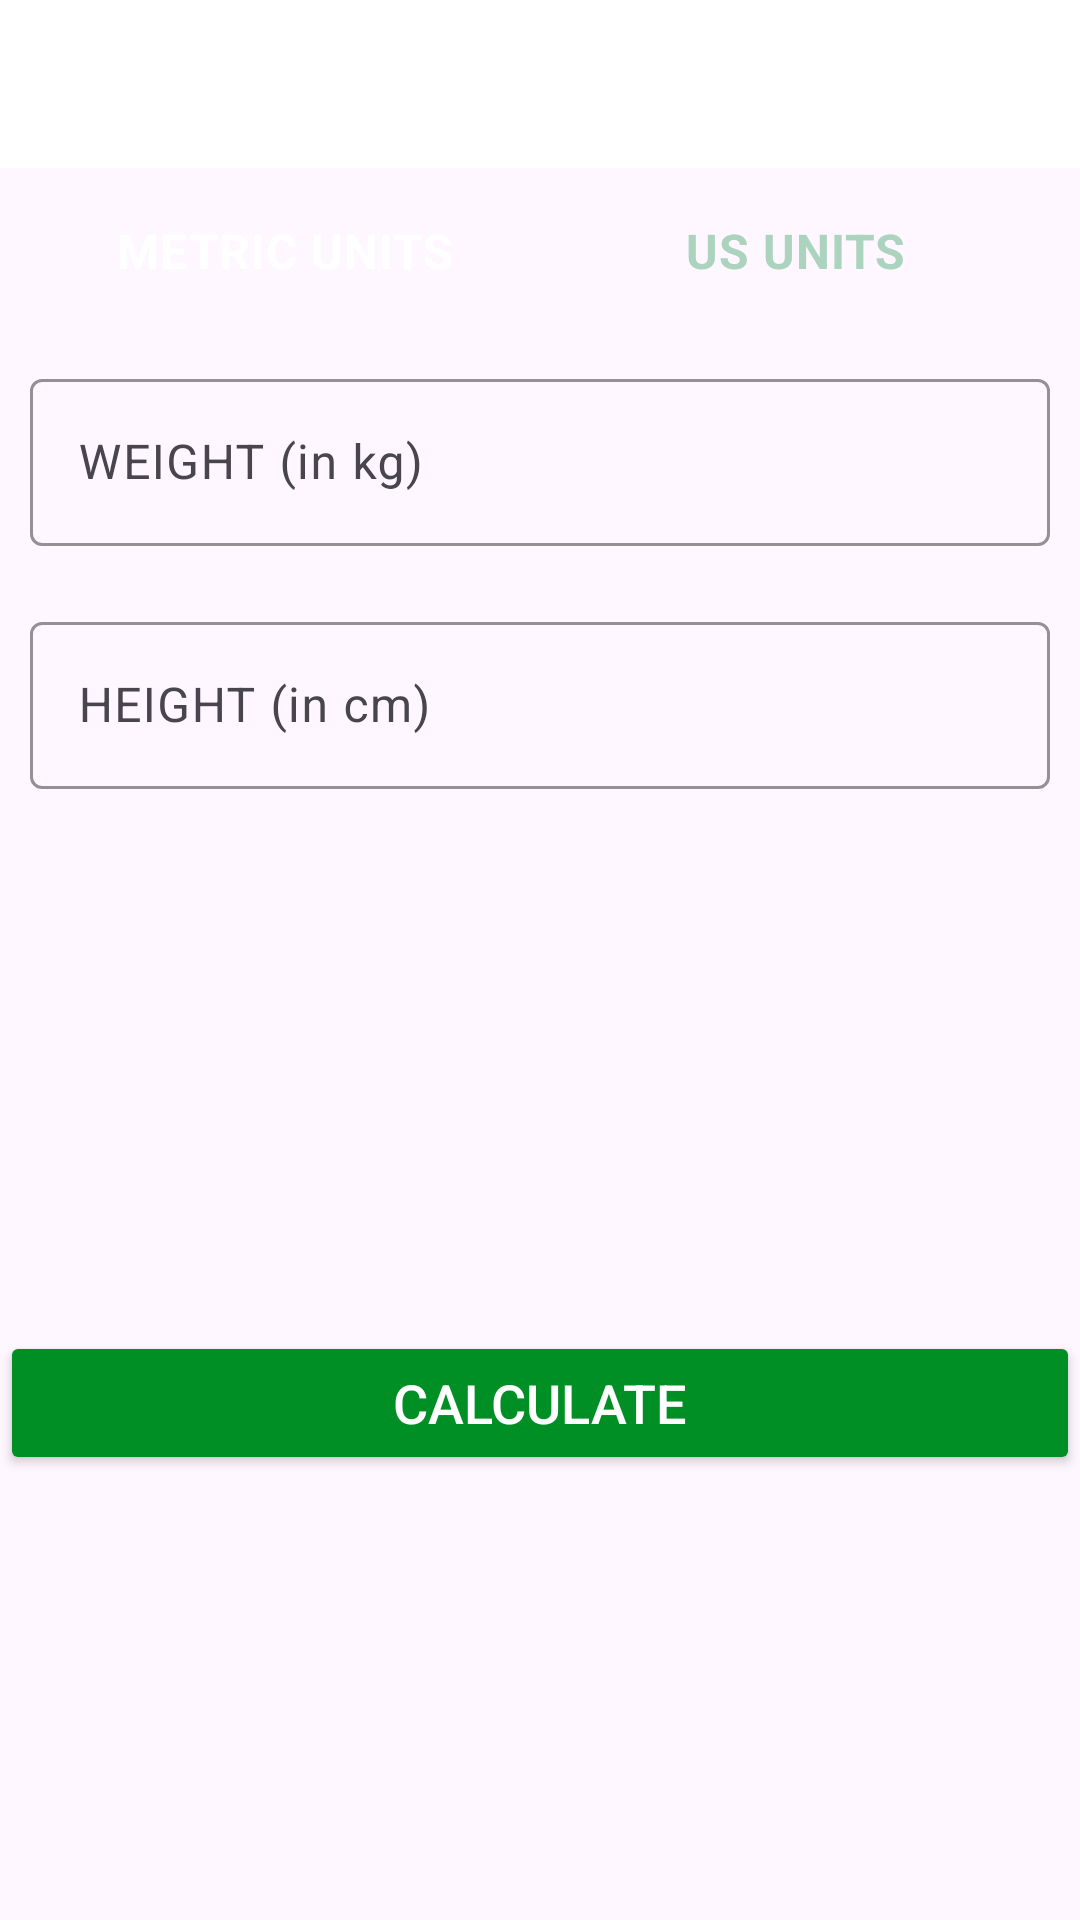

Reconstruct the res/layout file that produces this screen, plus the resources it refers to.
<!-- AndroidManifest.xml: application theme Theme.WorkoutApp -->
<!-- res/layout/activity_bmi.xml -->
<?xml version="1.0" encoding="utf-8"?>
<RelativeLayout xmlns:android="http://schemas.android.com/apk/res/android"
    xmlns:app="http://schemas.android.com/apk/res-auto"
    xmlns:tools="http://schemas.android.com/tools"
    android:id="@+id/main"
    android:layout_width="match_parent"
    android:layout_height="match_parent"
    tools:context=".BMIActivity">

    <androidx.appcompat.widget.Toolbar
        android:id="@+id/toolbar_bmi_activity"
        android:layout_width="match_parent"
        android:layout_height="?android:attr/actionBarSize"
        android:background="@android:color/white" />
    <RadioGroup
        android:id="@+id/rgUnits"
        android:layout_width="match_parent"
        android:layout_height="wrap_content"
        android:layout_below="@id/toolbar_bmi_activity"
        android:layout_margin="10dp"
        android:background="@drawable/radio_group_tab_background"
        android:orientation="horizontal">

        <RadioButton
            android:id="@+id/rbMetricUnits"
            android:layout_width="0dp"
            android:layout_height="35dp"
            android:layout_weight="0.50"
            android:background="@drawable/units_tab_selector"
            android:button="@null"
            android:checked="true"
            android:gravity="center"
            android:text="METRIC UNITS"
            android:textColor="@drawable/units_tab_text_color_selector"
            android:textSize="16sp"
            android:textStyle="bold" />

        <RadioButton
            android:id="@+id/rbUsUnits"
            android:layout_width="0dp"
            android:layout_height="35dp"
            android:layout_weight="0.50"
            android:background="@drawable/units_tab_selector"
            android:button="@null"
            android:checked="false"
            android:gravity="center"
            android:text="US UNITS"
            android:textColor="@drawable/units_tab_text_color_selector"
            android:textSize="16sp"
            android:textStyle="bold" />
    </RadioGroup>


    <com.google.android.material.textfield.TextInputLayout
        android:id="@+id/tilMetricUnitWeight"
        android:layout_below="@id/rgUnits"
        android:layout_width="match_parent"
        android:layout_height="wrap_content"
        android:layout_margin="10dp"
        app:boxStrokeColor="@color/colorAccent"
        app:hintTextColor="@color/colorAccent"
        style="@style/Widget.Material3.TextInputLayout.OutlinedBox"
        >
        <androidx.appcompat.widget.AppCompatEditText
            android:id="@+id/etMetricUnitWeight"
            android:layout_width="match_parent"
            android:layout_height="wrap_content"
            android:inputType="numberDecimal"
            android:hint="WEIGHT (in kg)"

            />
    </com.google.android.material.textfield.TextInputLayout>
    <com.google.android.material.textfield.TextInputLayout
        android:id="@+id/tilMetricUnitHeight"
        android:layout_below="@id/tilMetricUnitWeight"
        android:layout_width="match_parent"
        android:layout_height="wrap_content"
        android:layout_margin="10dp"
        app:boxStrokeColor="@color/colorAccent"
        app:hintTextColor="@color/colorAccent"
        style="@style/Widget.Material3.TextInputLayout.OutlinedBox"
        >
        <androidx.appcompat.widget.AppCompatEditText
            android:id="@+id/etMetricUnitHeight"
            android:layout_width="match_parent"
            android:layout_height="wrap_content"
            android:inputType="numberDecimal"
            android:hint="HEIGHT (in cm)"
            />
    </com.google.android.material.textfield.TextInputLayout>



    <com.google.android.material.textfield.TextInputLayout
        android:id="@+id/tilUsMetricUnitWeight"
        android:layout_margin="10dp"
        app:boxStrokeColor="@color/colorAccent"
        app:hintTextColor="@color/colorAccent"
        android:layout_below="@id/rgUnits"
        style="@style/Widget.Material3.TextInputLayout.OutlinedBox"
        android:visibility="invisible"
        android:layout_width="match_parent"
        android:layout_height="wrap_content">

        <androidx.appcompat.widget.AppCompatEditText
            android:id="@+id/etUsMetricUnitWeight"
            android:layout_width="match_parent"
            android:layout_height="wrap_content"
            android:hint="WEIGHT (in pounds)"
            android:inputType="numberDecimal"
            />
    </com.google.android.material.textfield.TextInputLayout>
    <com.google.android.material.textfield.TextInputLayout
        android:id="@+id/tilMetricUsUnitHeightFeet"
        android:layout_below="@id/tilMetricUnitWeight"
        app:boxStrokeColor="@color/colorAccent"
        app:hintTextColor="@color/colorAccent"
        style="@style/Widget.Material3.TextInputLayout.OutlinedBox"
        android:layout_width="wrap_content"
        android:layout_marginTop="10dp"
        android:layout_alignParentStart="true"
        android:visibility="invisible"
        tools:visibility="visible"
        android:layout_toStartOf="@id/view"
        android:layout_margin="10dp"
        android:layout_height="wrap_content">

        <androidx.appcompat.widget.AppCompatEditText
            android:id="@+id/etUsMetricUnitHeightFeet"
            android:layout_width="match_parent"
            android:layout_height="wrap_content"
            android:hint="Feet"
            android:inputType="numberDecimal"
             />
    </com.google.android.material.textfield.TextInputLayout>
    <View
        android:id="@+id/view"
        android:layout_width="0dp"
        android:layout_height="1dp"
        android:layout_below="@+id/tilMetricUnitWeight"
        android:layout_centerHorizontal="true" />

    <com.google.android.material.textfield.TextInputLayout
        android:layout_below="@id/tilMetricUnitWeight"
        android:id="@+id/tilMetricUsUnitHeightInch"
        app:boxStrokeColor="@color/colorAccent"
        app:hintTextColor="@color/colorAccent"
        android:layout_alignParentEnd="true"
        android:layout_toEndOf="@id/view"
        android:visibility="invisible"
        tools:visibility="visible"
        style="@style/Widget.Material3.TextInputLayout.OutlinedBox"
        android:layout_width="wrap_content"
        android:layout_marginTop="10dp"
        android:layout_margin="10dp"
        android:layout_height="wrap_content">

        <androidx.appcompat.widget.AppCompatEditText
            android:id="@+id/etUsMetricUnitHeightInch"
            android:layout_width="match_parent"
            android:layout_height="wrap_content"
            android:hint="Inch"
            android:inputType="numberDecimal"
             />
    </com.google.android.material.textfield.TextInputLayout>
    <LinearLayout
        android:padding="10dp"
        android:layout_below="@id/tilMetricUnitHeight"
        android:id="@+id/llDiplayBMIResult"
        android:layout_width="match_parent"
        android:layout_height="wrap_content"
        android:layout_marginTop="25dp"
        android:orientation="vertical"
        android:visibility="invisible"
        tools:visibility="visible">

        <TextView
            android:id="@+id/tvYourBMI"
            android:layout_width="match_parent"
            android:layout_height="wrap_content"
            android:gravity="center"
            android:text="YOUR BMI"
            android:textAllCaps="true"
            android:textSize="16sp" />

        <TextView
            android:id="@+id/tvBMIValue"
            android:layout_width="match_parent"
            android:layout_height="wrap_content"
            android:layout_marginTop="5dp"
            android:gravity="center"
            android:textSize="18sp"
            android:textStyle="bold"
            tools:text="15.00" />

        <TextView
            android:id="@+id/tvBMIType"
            android:layout_width="match_parent"
            android:layout_height="wrap_content"
            android:layout_marginTop="5dp"
            android:gravity="center"
            android:textSize="18sp"
            tools:text="Normal" />

        <TextView
            android:id="@+id/tvBMIDescription"
            android:layout_width="match_parent"
            android:layout_height="wrap_content"
            android:layout_marginTop="5dp"
            android:gravity="center"
            android:textSize="18sp"
            tools:text="Normal" />
    </LinearLayout>

    <Button
        android:id="@+id/btnCalculateUnits"
        android:layout_width="match_parent"
        android:layout_height="wrap_content"
        android:layout_below="@id/llDiplayBMIResult"
        android:layout_marginTop="16dp"
        android:backgroundTint="@color/colorAccent"
        android:text="CALCULATE"
        android:textColor="#FFFFFF"
        android:textSize="18sp" />


</RelativeLayout>
<!-- resources referenced by this layout -->
<resources>
  <color name="colorAccent">#008F24</color>
  <!-- drawable units_tab_text_color_selector (drawable) -->
  <?xml version="1.0" encoding="utf-8"?>
  <selector xmlns:android="http://schemas.android.com/apk/res/android">
  
      <item android:color = "#FFFFFF" android:state_checked="true"/>
      <item android:color = "#ABD3BE" android:state_checked="false"/>
  
  </selector>
  <style name="Theme.WorkoutApp" parent="Base.Theme.WorkoutApp" />
  <style name="Base.Theme.WorkoutApp" parent="Theme.Material3.DayNight.NoActionBar">
          
          
      </style>
</resources>
